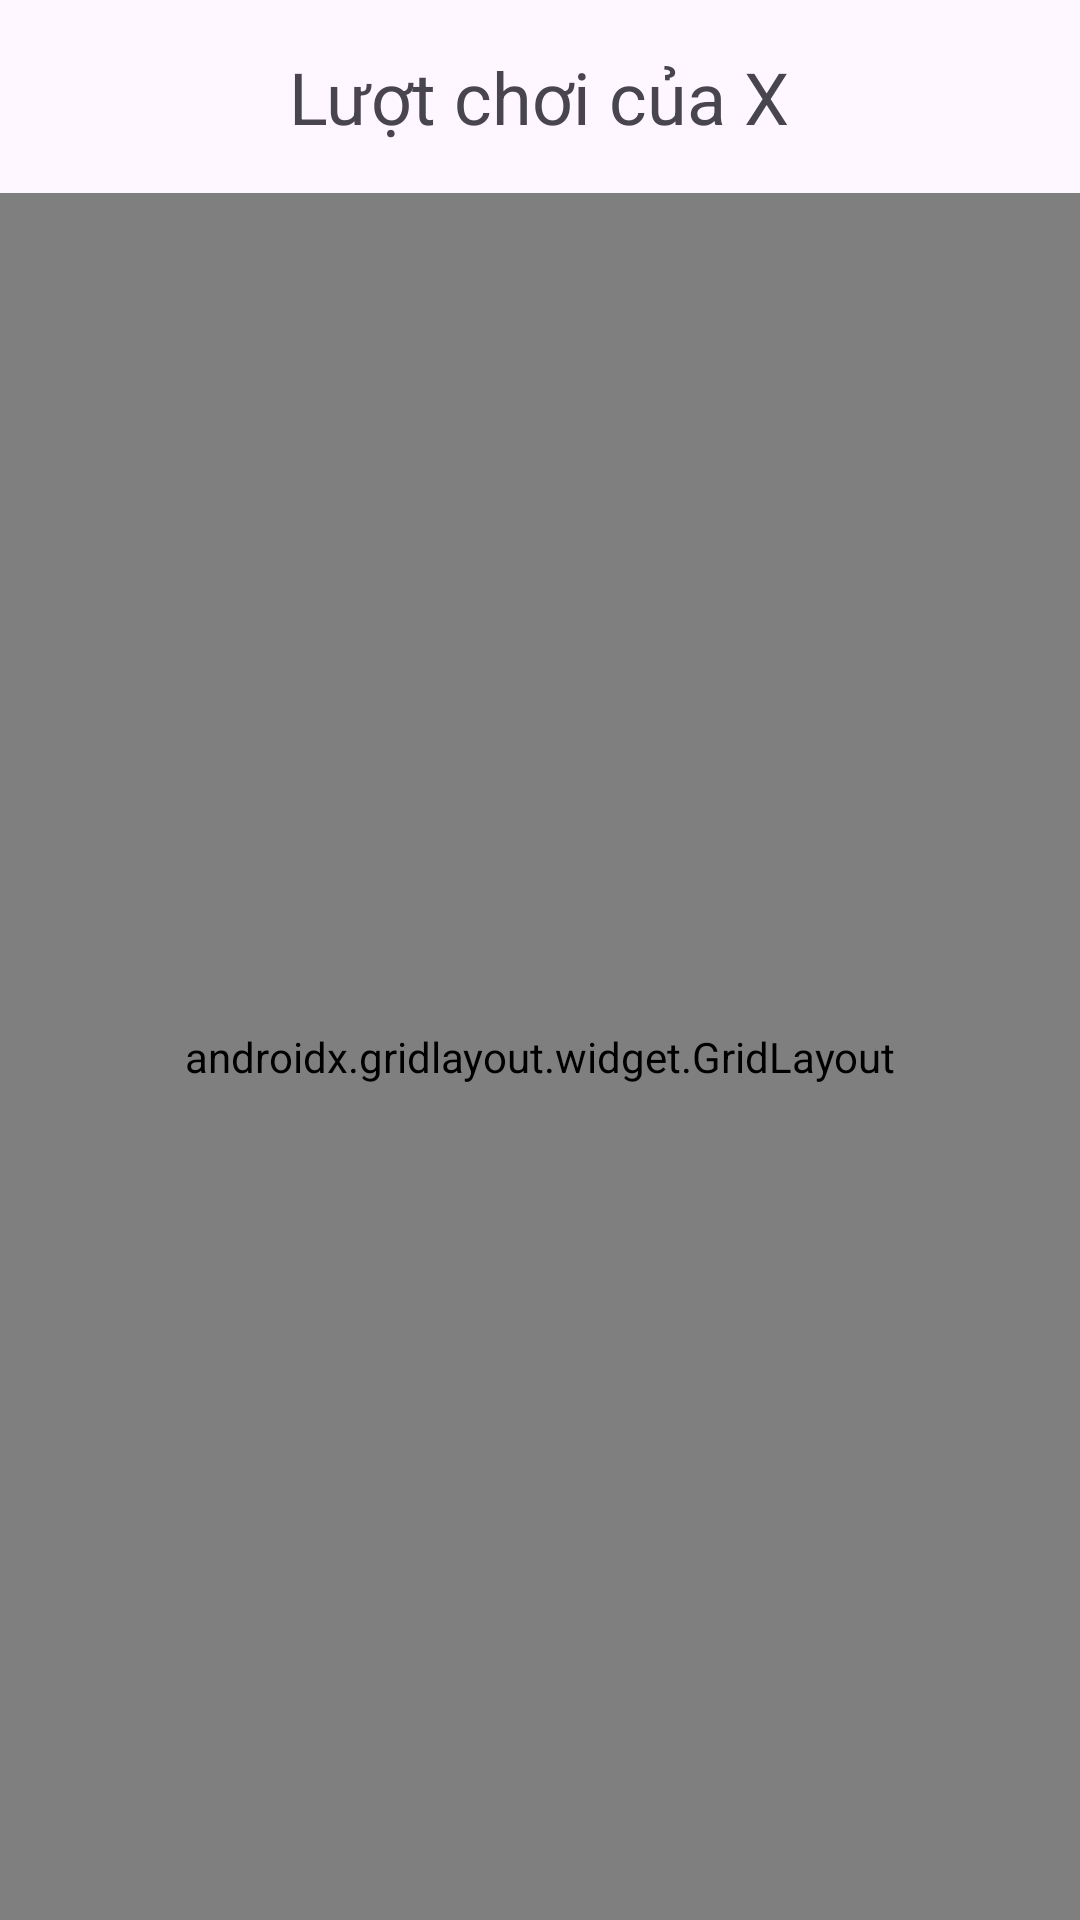

The Android layout XML behind this screen, and the referenced resources:
<!-- AndroidManifest.xml: application theme Theme.AppCompat.NoActionBar -->
<!-- res/layout/activity_caro33.xml -->
<?xml version="1.0" encoding="utf-8"?>
<LinearLayout xmlns:android="http://schemas.android.com/apk/res/android"
    xmlns:app="http://schemas.android.com/apk/res-auto"
    xmlns:tools="http://schemas.android.com/tools"
    android:id="@+id/main"
    android:layout_width="match_parent"
    android:layout_height="match_parent"
    android:orientation="vertical"
    tools:context=".MainActivity">

    <TextView
        android:id="@+id/textView"
        android:layout_width="wrap_content"
        android:layout_height="wrap_content"
        android:layout_gravity="center"
        android:gravity="center"
        android:text="Lượt chơi của X"
        android:textSize="24sp"
        android:padding="16sp"/>

    <androidx.gridlayout.widget.GridLayout
        android:id="@+id/GridLayout"
        android:layout_width="match_parent"
        android:layout_height="match_parent"
        android:layout_gravity="center"
        app:alignmentMode="alignMargins"
        app:columnCount="3"
        app:rowCount="3"
        app:useDefaultMargins="false"
        >

    </androidx.gridlayout.widget.GridLayout>

</LinearLayout>
<!-- resources referenced by this layout -->
<resources>
  <style name="Theme.AppCompat.NoActionBar" parent="Base.Theme.AppCompat.NoActionBar" />
  <style name="Base.Theme.AppCompat.NoActionBar" parent="Theme.Material3.DayNight.NoActionBar">
          
          
      </style>
</resources>
